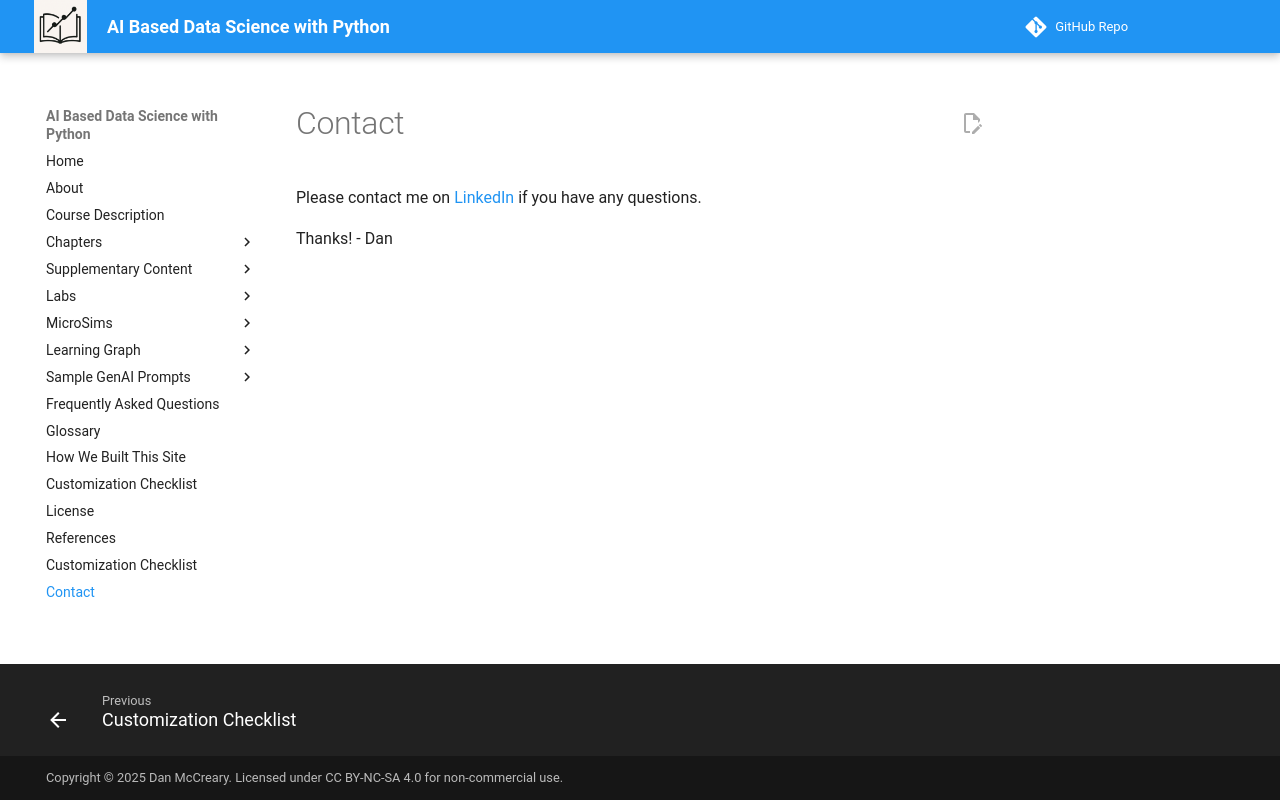

repository: dmccreary/data-science-course · page: contact/index.html · generator: mkdocs

# Contact

Please contact me on [LinkedIn](https://www.linkedin.com/in/danmccreary/) if you have any questions.

Thanks! - Dan
